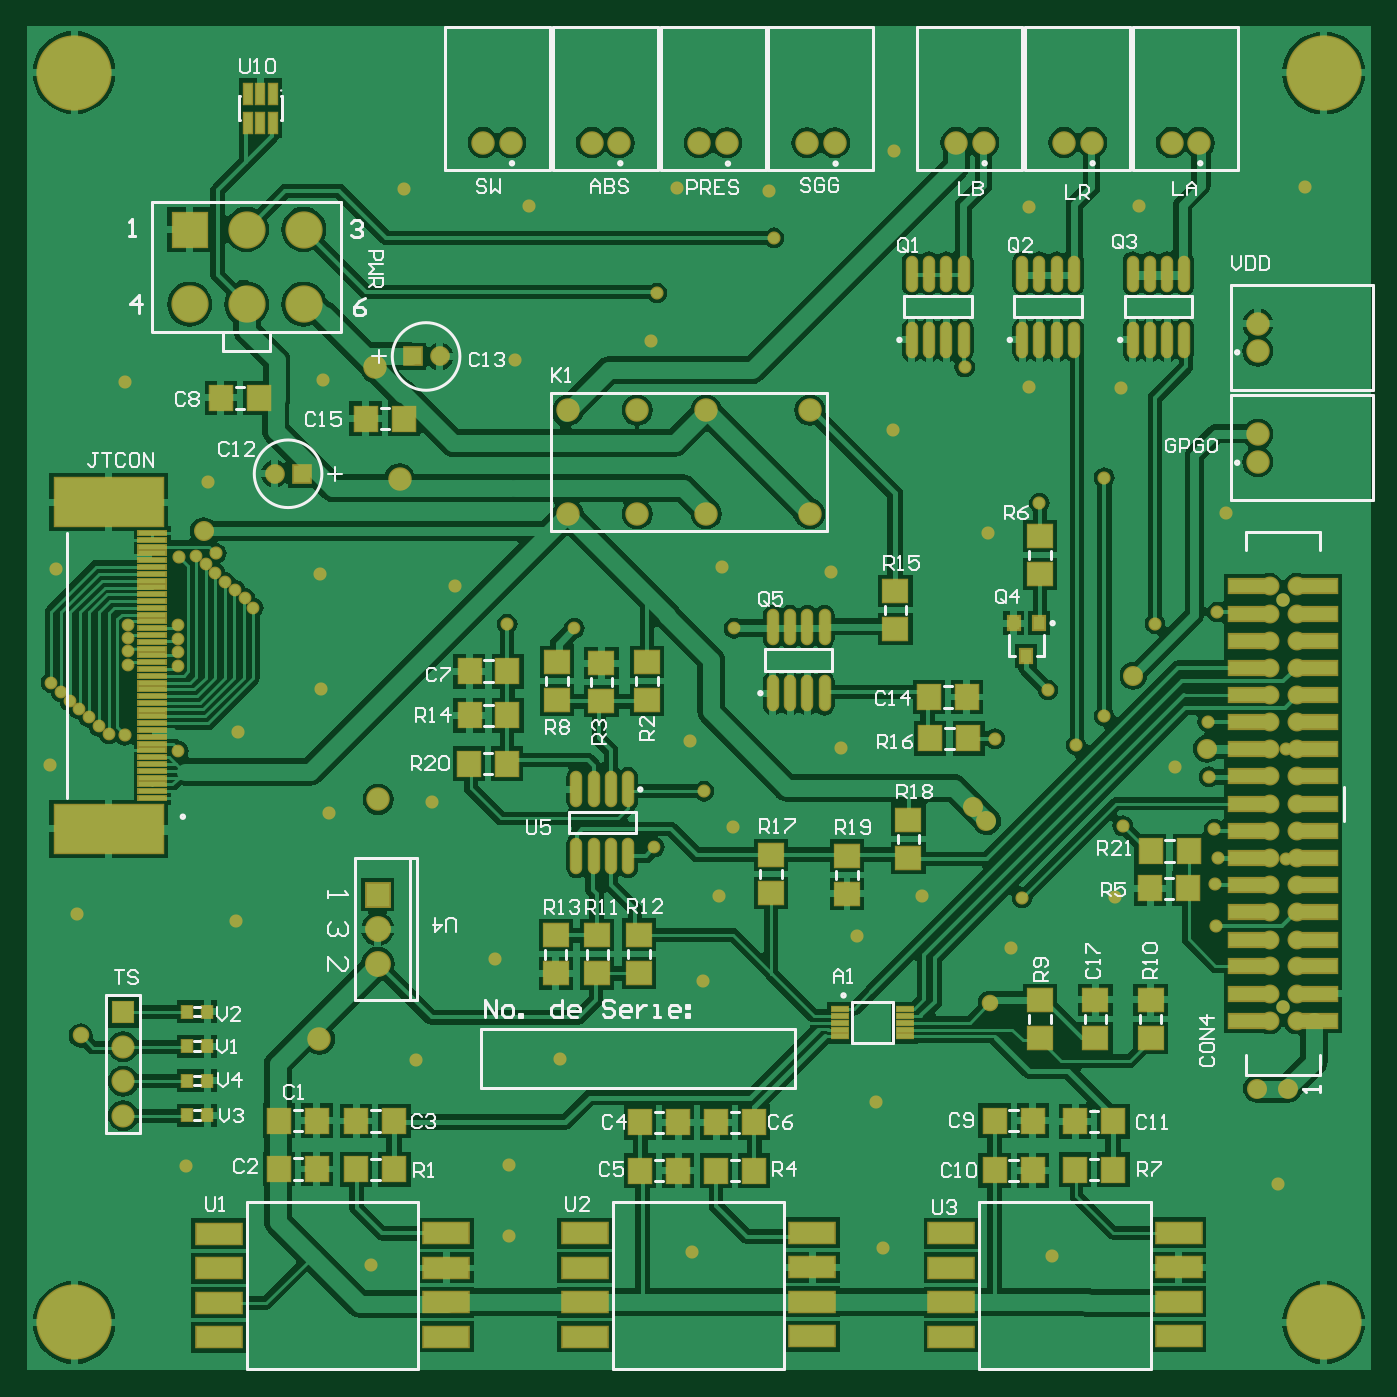
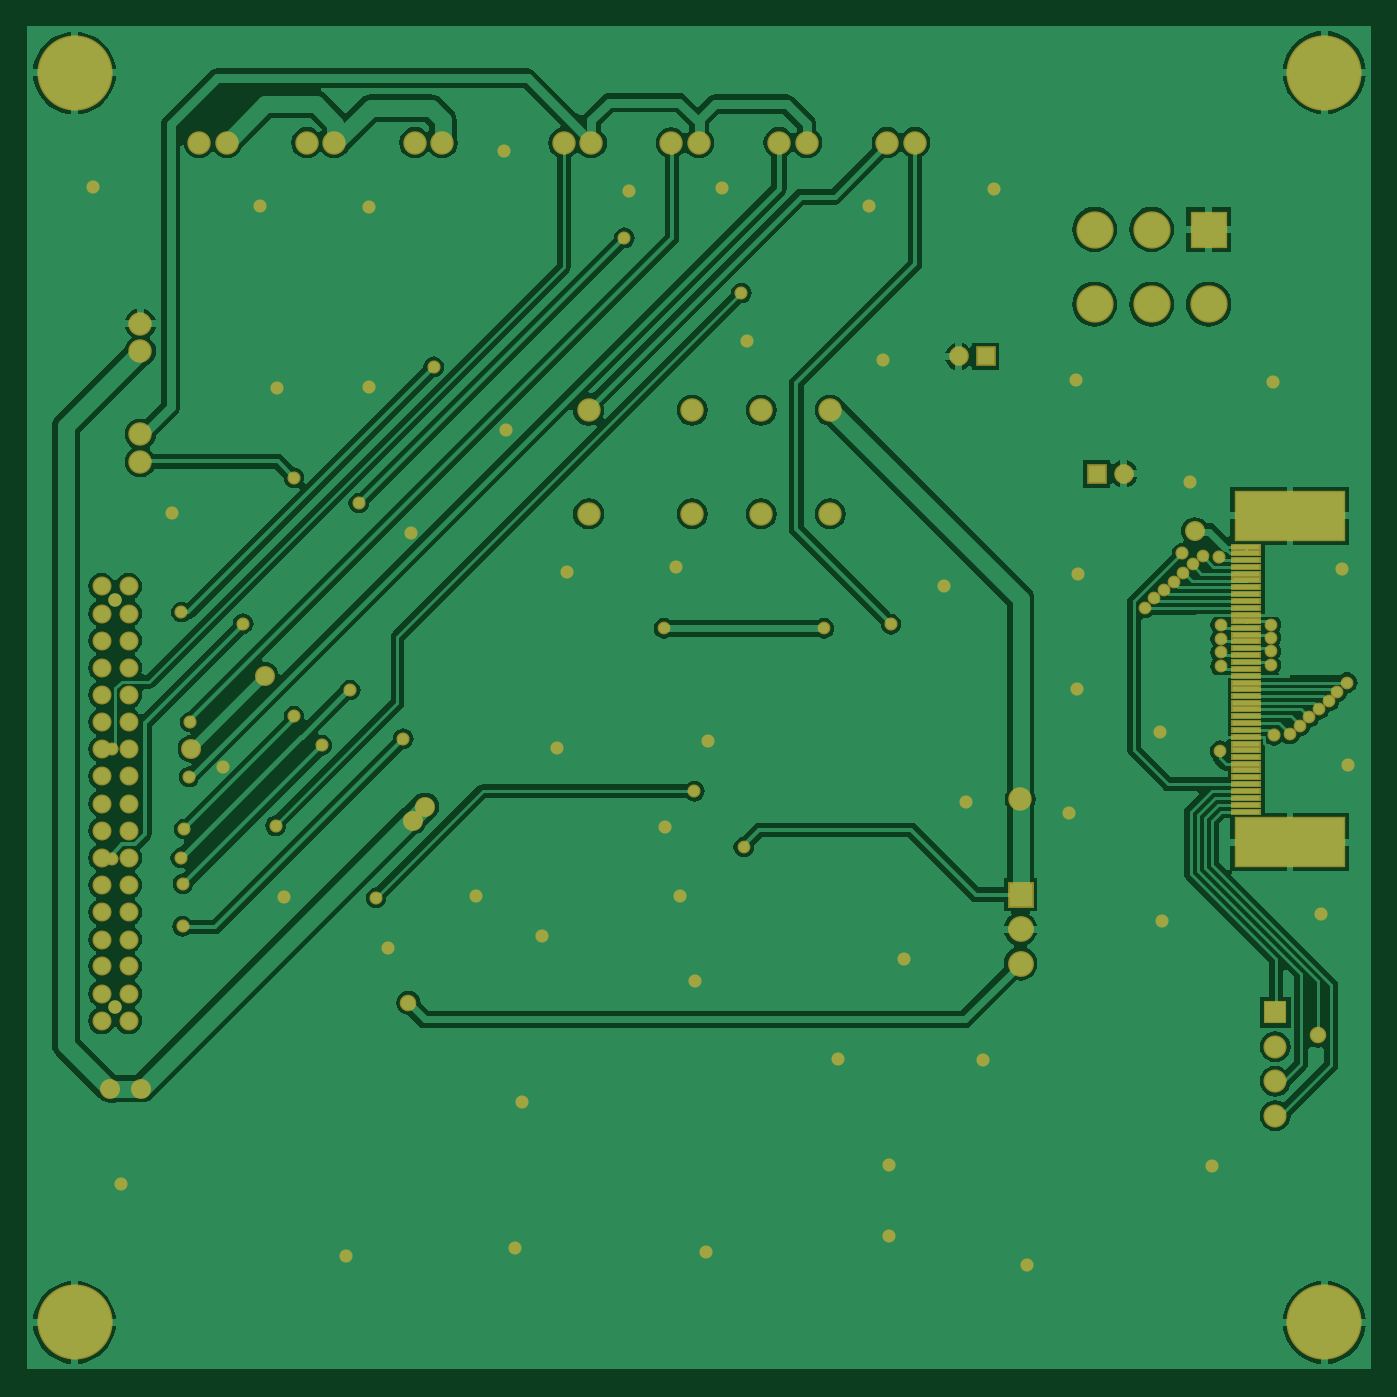
Circuit board: 6 layer files. Board 98.9 x 98.9 mm.
- drill: adaptador.DRL (1928 bytes)
- bottom_copper: adaptador.GBL (48956 bytes)
- bottom_mask: adaptador.GBS (6103 bytes)
- top_copper: adaptador.GTL (87402 bytes)
- top_silk: adaptador.GTO (28149 bytes)
- top_mask: adaptador.GTS (10003 bytes)

=== drill: adaptador.DRL (1928 bytes, source withheld) ===
=== bottom_copper: adaptador.GBL (48956 bytes, source omitted) ===
=== bottom_mask: adaptador.GBS (6103 bytes, source omitted) ===
=== top_copper: adaptador.GTL (87402 bytes, source omitted) ===
=== top_silk: adaptador.GTO (28149 bytes, source omitted) ===
=== top_mask: adaptador.GTS (10003 bytes, source omitted) ===
